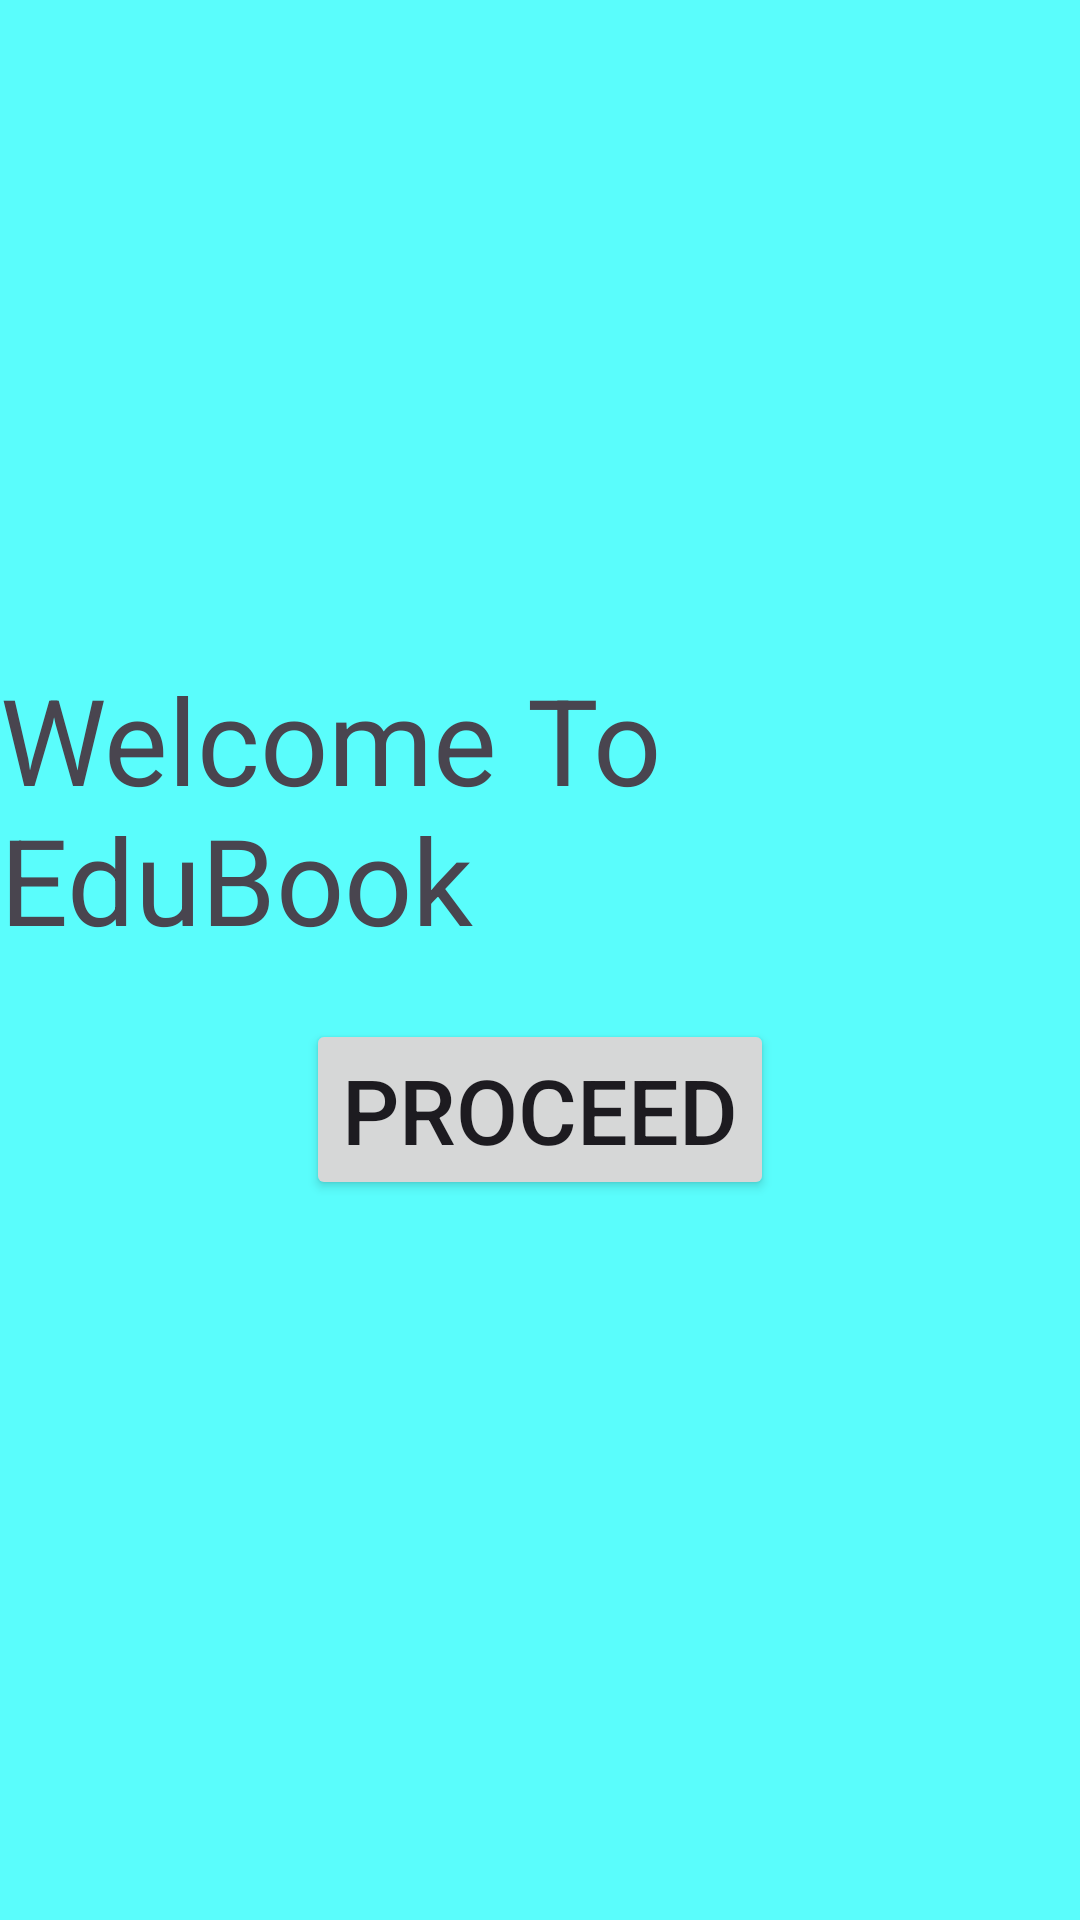

The Android layout XML behind this screen, and the referenced resources:
<!-- AndroidManifest.xml: application theme Theme.EduBook -->
<!-- res/layout/fragment_welcome.xml -->
<?xml version="1.0" encoding="utf-8"?>
<LinearLayout xmlns:android="http://schemas.android.com/apk/res/android"
    xmlns:tools="http://schemas.android.com/tools"
    android:layout_width="match_parent"
    android:layout_height="match_parent"
    android:background="#5AFDFC"
    android:gravity="center"
    tools:context=".WelcomeFragment"
    android:orientation="vertical">

    <TextView
        android:layout_width="wrap_content"
        android:layout_height="wrap_content"
        android:text="Welcome To EduBook"
        android:textSize="40dp" />
    <Button
        android:layout_height="wrap_content"
        android:layout_width="wrap_content"
        android:text="PROCEED"
        android:textSize="30dp"
        android:layout_margin="20dp"/>

</LinearLayout>
<!-- resources referenced by this layout -->
<resources>
  <style name="Theme.EduBook" parent="Theme.MaterialComponents.DayNight.DarkActionBar">
          
          <item name="colorPrimary">@color/purple_500</item>
          <item name="colorPrimaryVariant">@color/purple_700</item>
          <item name="colorOnPrimary">@color/white</item>
          
          <item name="colorSecondary">@color/teal_200</item>
          <item name="colorSecondaryVariant">@color/teal_700</item>
          <item name="colorOnSecondary">@color/black</item>
          
          <item name="android:statusBarColor">?attr/colorPrimaryVariant</item>
          
      </style>
  <!-- not gathered from this repository: default colours our renderer supplied (Android Studio template values) -->
  <color name="purple_500">#FF6200EE</color>
  <color name="purple_700">#FF3700B3</color>
  <color name="teal_200">#FF03DAC5</color>
  <color name="teal_700">#FF018786</color>
  <color name="black">#FF000000</color>
  <color name="white">#FFFFFFFF</color>
</resources>
